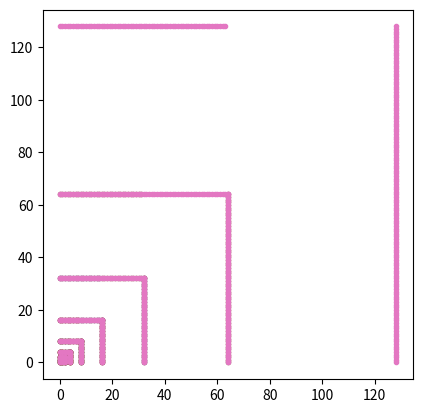

Here is the Python script that generated this plot:
from collections import defaultdict
import copy
import matplotlib.pyplot as plt

class Node:
    def __init__(self, parent):
        self.parent = parent
    def get_parent(self):
        global N_ADVANCES
        N_ADVANCES += 1
        return self.parent

class NodeRef:
    def __init__(self, origin, n_parents, node):
        self.origin = origin
        self.n_parents = n_parents
        self.node = node
    def get_parent(self):
        return NodeRef(self.origin, self.n_parents+1, self.node.get_parent())
    def __eq__(self, other):
        global PAIRS
        if self.origin < other.origin:
            PAIRS[(self.origin, other.origin)].append((self.n_parents, other.n_parents))
        else:
            PAIRS[(other.origin, self.origin)].append((other.n_parents, self.n_parents))
        return self.node == other.node

def find_depth_difference(a, b):
    if a == b:
        return 0
    g = 1
    while True:
        d = test_depth_diff(g, copy.copy(a), copy.copy(b))
        if d is not None:
            return d
        d = test_depth_diff(g, copy.copy(b), copy.copy(a))
        if d is not None:
            return -d
        g *= 2

def test_depth_diff(g, a, b):
    for _ in range(g):
        a = a.get_parent()
    if a == b:
        return g
    for d in range(g):
        b = b.get_parent()
        if b == a:
            return g - (d + 1)
    return None
        
def get_ptrs(lca_to_root, a_to_lca, b_to_lca):
    root = Node(None)
    lca = root
    for _ in range(lca_to_root):
        lca = Node(lca)
    a = lca
    for _ in range(a_to_lca):
        a = Node(a)
    b = lca
    for _ in range(b_to_lca):
        b = Node(b)
    return NodeRef("a", 0, a), NodeRef("b", 0, b)



def main():
    global N_ADVANCES
    global PAIRS
    root_to_lca = 10000
    params = list((0, 2**i+1) for i in range(7))
    for lca_to_a, lca_to_b in params:
        N_ADVANCES = 0
        PAIRS = defaultdict(list)
        print(f"Distances from LCA: {lca_to_a}, {lca_to_b}")
        a, b = get_ptrs(root_to_lca, lca_to_a, lca_to_b)
        d = find_depth_difference(a, b)
        print(f"Computed distance: {d}")
        print(f"# advances: {N_ADVANCES}")
        print(f"Predicted worst case (15k-20): {15*(lca_to_a+lca_to_b)-20}")
        ax = plt.gca()
        ax.set_aspect('equal')
        plt.plot(*zip(*PAIRS[("a", "b")]), '.')
        plt.show()

if __name__ == "__main__":
    main()
